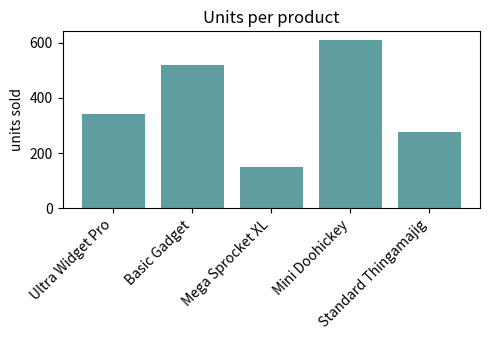

Reproduce this figure in Python.
# Users mixing tight_layout() and bbox_inches='tight' with rotated tick labels on a bar chart.
import matplotlib.pyplot as plt

products = ["Ultra Widget Pro", "Basic Gadget", "Mega Sprocket XL", "Mini Doohickey", "Standard Thingamajig"]
units = [340, 520, 150, 610, 275]
fig, ax = plt.subplots(figsize=(5, 3.5))
ax.bar(products, units, color="cadetblue")
ax.set_xticks(range(len(products)), products, rotation=45, ha="right")
ax.set_ylabel("units sold")
ax.set_title("Units per product")
fig.savefig("clipped.png")
fig.tight_layout()
fig.savefig("tight_layout.png")
fig.savefig("tight_both.png", bbox_inches="tight")
print([round(v, 3) for v in ax.get_position().bounds])
